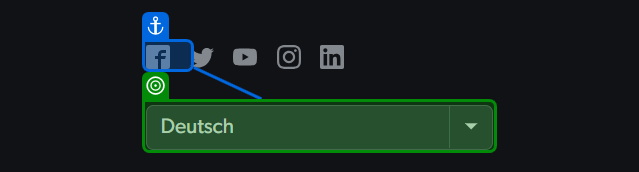
Task: This process is retriving all emails containing accepted subject and is from accepted sender with filters that will further be addeed on Mobile.de website for retriving all cars that match the filters. 

Workflow: Mobilede_ChooseLanguage

Step 1: select [in_language] in the drop-down 'DeutschEnglishEspañolFrançaisNederlandsPolskiRomânescРусскийČeštinaTürk' in window 'Gebrauchtwagen & Neuwagen » mobile.de' (msedge.exe)
